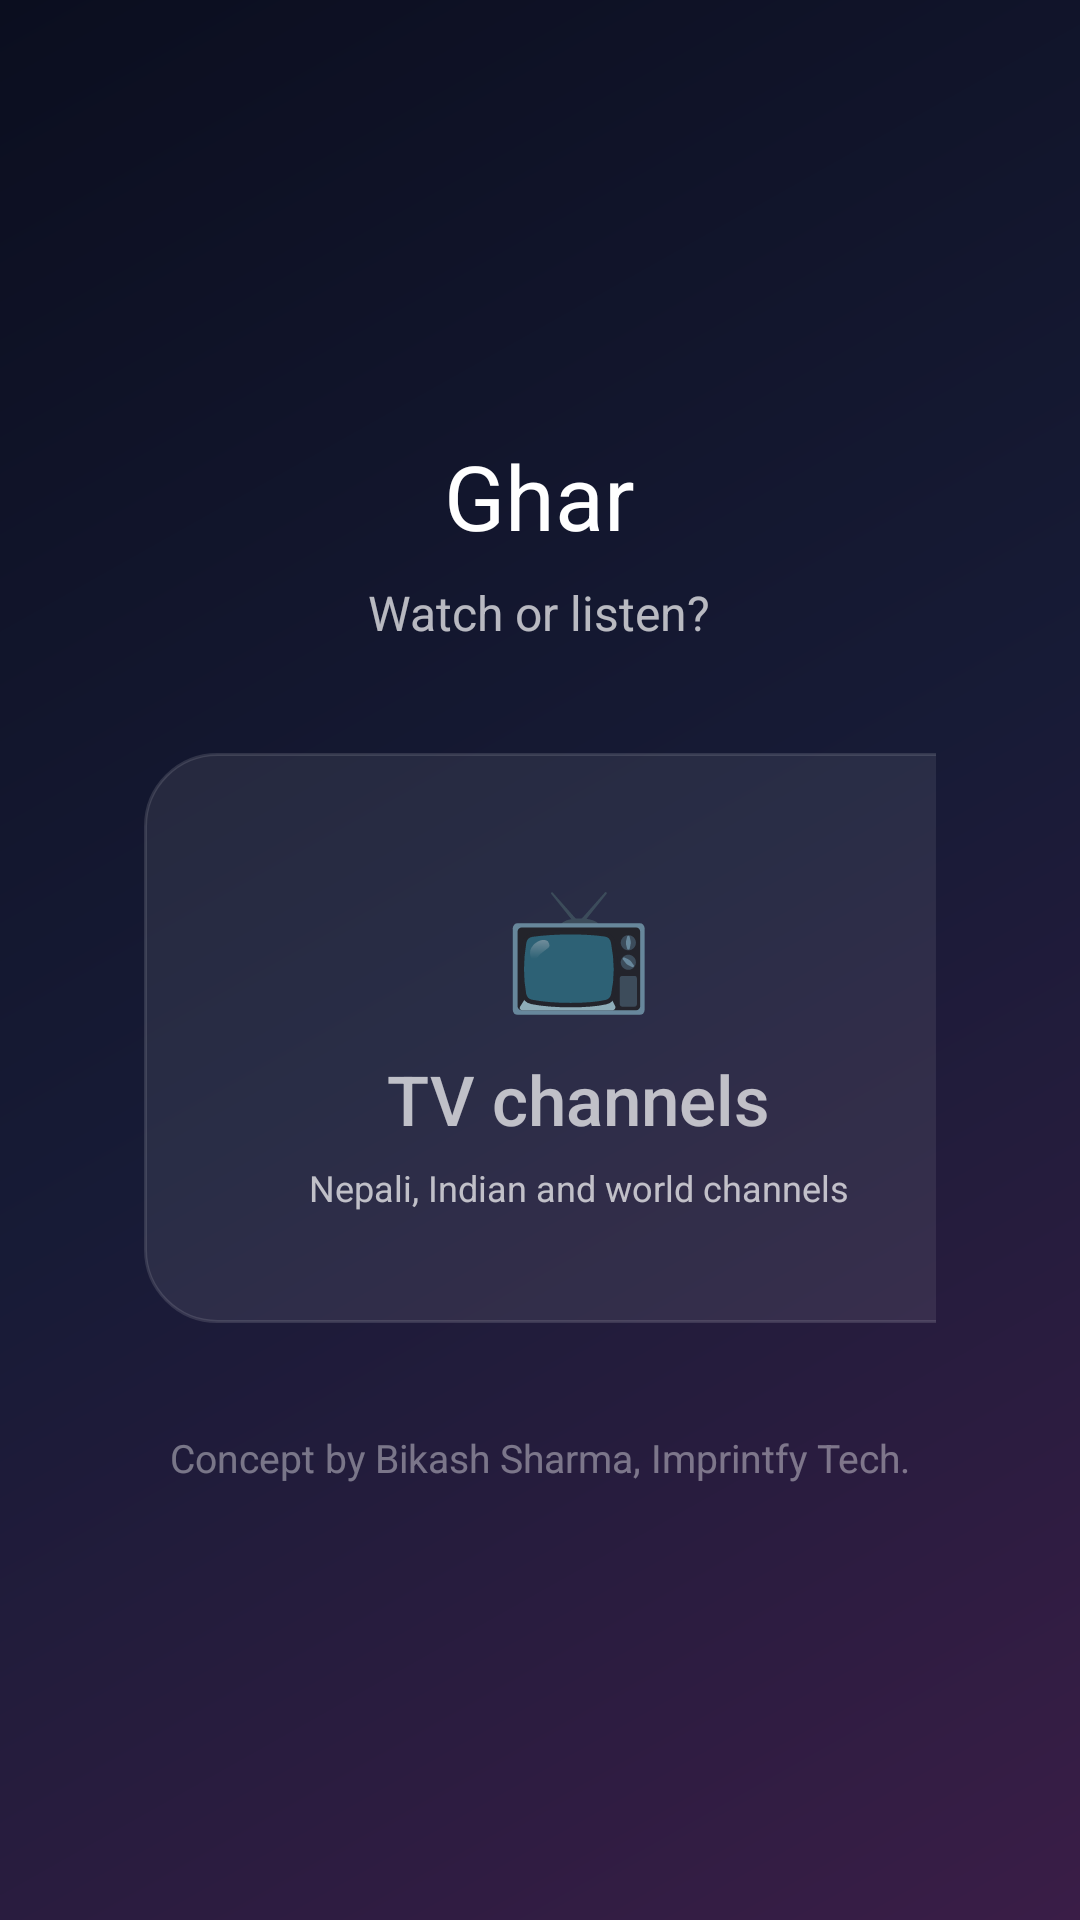

Here is an Android app screen rendered from its layout file. Give the layout XML and the strings, colors and styles it references.
<!-- AndroidManifest.xml: application theme AppTheme -->
<!-- res/layout/activity_start.xml -->
<?xml version="1.0" encoding="utf-8"?>
<LinearLayout xmlns:android="http://schemas.android.com/apk/res/android"
    android:layout_width="match_parent"
    android:layout_height="match_parent"
    android:background="@drawable/bg"
    android:gravity="center"
    android:orientation="vertical"
    android:padding="48dp">

    <TextView
        android:layout_width="wrap_content"
        android:layout_height="wrap_content"
        android:text="@string/start_title"
        android:textColor="#FFFFFFFF"
        android:textSize="@dimen/start_title" />

    <TextView
        android:layout_width="wrap_content"
        android:layout_height="wrap_content"
        android:layout_marginTop="8dp"
        android:text="@string/start_question"
        android:textColor="#B3FFFFFF"
        android:textSize="@dimen/start_question" />

    <LinearLayout
        android:layout_width="wrap_content"
        android:layout_height="wrap_content"
        android:layout_marginTop="36dp"
        android:clipChildren="false"
        android:orientation="horizontal">

        <LinearLayout
            android:id="@+id/start_tv"
            android:layout_width="@dimen/start_card_w"
            android:layout_height="@dimen/start_card_h"
            android:background="@drawable/start_card"
            android:clickable="true"
            android:focusable="true"
            android:gravity="center"
            android:nextFocusRight="@+id/start_music"
            android:orientation="vertical"
            android:padding="20dp">

            <TextView
                android:layout_width="wrap_content"
                android:layout_height="wrap_content"
                android:text="📺"
                android:textSize="@dimen/start_icon" />

            <TextView
                android:layout_width="wrap_content"
                android:layout_height="wrap_content"
                android:layout_marginTop="10dp"
                android:duplicateParentState="true"
                android:fontFamily="sans-serif-medium"
                android:text="@string/start_tv"
                android:textColor="@color/start_title"
                android:textSize="@dimen/start_card_title" />

            <TextView
                android:layout_width="wrap_content"
                android:layout_height="wrap_content"
                android:layout_marginTop="6dp"
                android:duplicateParentState="true"
                android:gravity="center"
                android:maxLines="2"
                android:text="@string/start_tv_sub"
                android:textColor="@color/start_sub"
                android:textSize="@dimen/start_card_sub" />
        </LinearLayout>

        <LinearLayout
            android:id="@+id/start_music"
            android:layout_width="@dimen/start_card_w"
            android:layout_height="@dimen/start_card_h"
            android:layout_marginStart="32dp"
            android:background="@drawable/start_card"
            android:clickable="true"
            android:focusable="true"
            android:gravity="center"
            android:nextFocusLeft="@id/start_tv"
            android:orientation="vertical"
            android:padding="20dp">

            <TextView
                android:layout_width="wrap_content"
                android:layout_height="wrap_content"
                android:text="🎵"
                android:textSize="@dimen/start_icon" />

            <TextView
                android:layout_width="wrap_content"
                android:layout_height="wrap_content"
                android:layout_marginTop="10dp"
                android:duplicateParentState="true"
                android:fontFamily="sans-serif-medium"
                android:text="@string/start_music"
                android:textColor="@color/start_title"
                android:textSize="@dimen/start_card_title" />

            <TextView
                android:layout_width="wrap_content"
                android:layout_height="wrap_content"
                android:layout_marginTop="6dp"
                android:duplicateParentState="true"
                android:gravity="center"
                android:maxLines="2"
                android:text="@string/start_music_sub"
                android:textColor="@color/start_sub"
                android:textSize="@dimen/start_card_sub" />
        </LinearLayout>
    </LinearLayout>

    <TextView
        android:id="@+id/start_playing"
        android:layout_width="wrap_content"
        android:layout_height="wrap_content"
        android:layout_marginTop="28dp"
        android:textColor="#FFFFC27A"
        android:textSize="@dimen/start_card_sub"
        android:visibility="gone" />

    <TextView
        android:layout_width="wrap_content"
        android:layout_height="wrap_content"
        android:layout_marginTop="36dp"
        android:text="@string/credit"
        android:textColor="#66FFFFFF"
        android:textSize="13sp" />
</LinearLayout>
<!-- resources referenced by this layout -->
<resources>
  <dimen name="start_card_h">190dp</dimen>
  <dimen name="start_card_sub">12sp</dimen>
  <dimen name="start_card_title">23sp</dimen>
  <dimen name="start_card_w">290dp</dimen>
  <dimen name="start_icon">40sp</dimen>
  <dimen name="start_question">16sp</dimen>
  <dimen name="start_title">30sp</dimen>
  <!-- drawable bg (drawable) -->
  <?xml version="1.0" encoding="utf-8"?>
  <shape xmlns:android="http://schemas.android.com/apk/res/android">
      <gradient
          android:angle="315"
          android:centerColor="#171B36"
          android:endColor="#3A1D47"
          android:startColor="#0B0E1F"
          android:type="linear" />
  </shape>
  <!-- drawable start_card (drawable) -->
  <?xml version="1.0" encoding="utf-8"?>
  <selector xmlns:android="http://schemas.android.com/apk/res/android">
      <item android:state_focused="true">
          <shape android:shape="rectangle"><corners android:radius="24dp" /><solid android:color="#FFFFFFFF" /></shape>
      </item>
      <item android:state_pressed="true">
          <shape android:shape="rectangle"><corners android:radius="24dp" /><solid android:color="#E6FFFFFF" /></shape>
      </item>
      <item>
          <shape android:shape="rectangle">
              <corners android:radius="24dp" />
              <solid android:color="#14FFFFFF" />
              <stroke android:width="1dp" android:color="#1FFFFFFF" />
          </shape>
      </item>
  </selector>
  <string name="credit">Concept by Bikash Sharma, Imprintfy Tech.</string>
  <string name="start_music">Music and FM</string>
  <string name="start_music_sub">Songs from your phone (Bcash Player) and FM radio</string>
  <string name="start_question">Watch or listen?</string>
  <string name="start_title">Ghar</string>
  <string name="start_tv">TV channels</string>
  <string name="start_tv_sub">Nepali, Indian and world channels</string>
  <style name="AppTheme" parent="android:Theme.Material.NoActionBar.Fullscreen">
          <item name="android:windowBackground">@drawable/bg</item>
          <item name="android:colorAccent">@color/accent</item>
      </style>
  <color name="accent">#E50914</color>
</resources>
